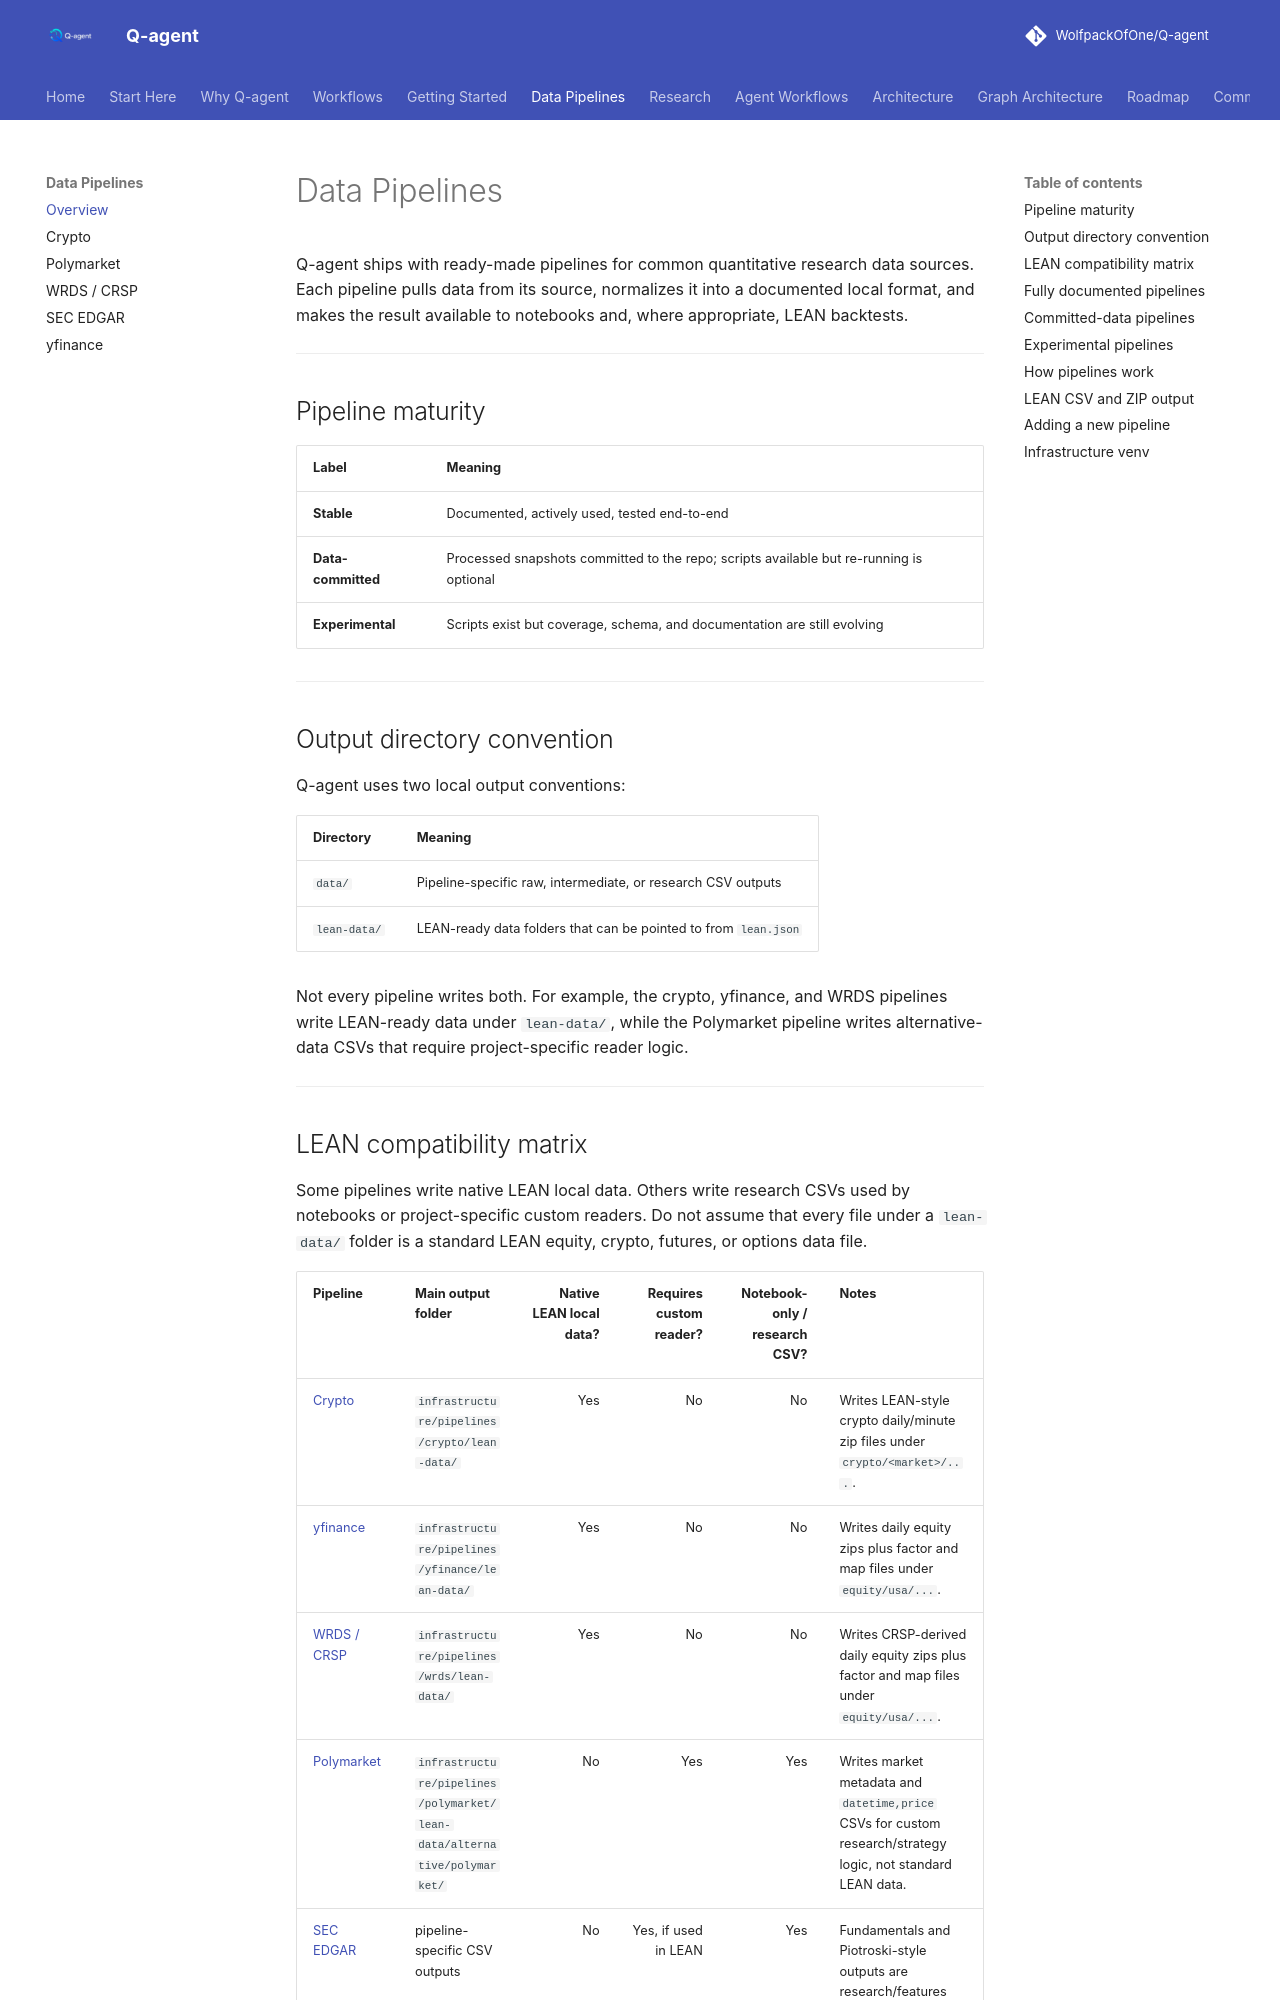

repository: WolfpackOfOne/Q-agent · page: pipelines/index.html · generator: mkdocs

# Data Pipelines

Q-agent ships with ready-made pipelines for common quantitative research data sources. Each pipeline pulls data from its source, normalizes it into a documented local format, and makes the result available to notebooks and, where appropriate, LEAN backtests.

---

## Pipeline maturity

| Label | Meaning |
|---|---|
| **Stable** | Documented, actively used, tested end-to-end |
| **Data-committed** | Processed snapshots committed to the repo; scripts available but re-running is optional |
| **Experimental** | Scripts exist but coverage, schema, and documentation are still evolving |

---

## Output directory convention

Q-agent uses two local output conventions:

| Directory | Meaning |
|---|---|
| `data/` | Pipeline-specific raw, intermediate, or research CSV outputs |
| `lean-data/` | LEAN-ready data folders that can be pointed to from `lean.json` |

Not every pipeline writes both. For example, the crypto, yfinance, and WRDS pipelines write LEAN-ready data under `lean-data/`, while the Polymarket pipeline writes alternative-data CSVs that require project-specific reader logic.

---
